The GitHub repository Sanjana-aravindan/Plant-leaf-disease-classification contains a labelled image folder "60_20_20segmented" with 38 categories: apple frogeye spot, apple scab, apple cedar apple rust, apple healthy, blueberry healthy, cherry powdery mildew, cherry healthy, corn cercospora gray leaf spot, corn common rust, corn northern leaf blight, corn healthy, grape black rot, grape esca black measles, grape leaf blight isariopsis leaf spot markers, grape healthy, orange huanglongbing citrus greening, peach bacterial spot, peach healthy, bell pepper bacterial spot, bell pepper healthy, potato early blight, potato late blight, potato healthy, raspberry healthy, soybean healthy, squash powdery mildew, strawberry leaf scorch, strawberry healthy, tomato bacterial spot, tomato early blight, tomato late blight, tomato leaf mold, tomato septoria leaf spot, tomato two-spotted spider mite, tomato target spot, tomato yellow leaf curl virus, tomato mosaic virus, tomato healthy. Examples follow, each with its label.

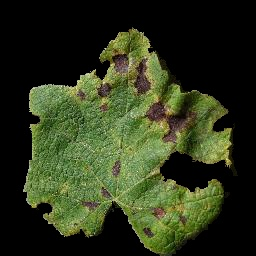
Label: grape leaf blight isariopsis leaf spot markers

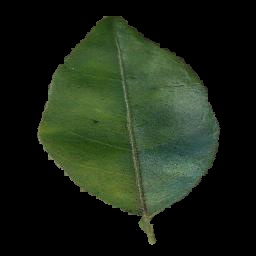
Label: orange huanglongbing citrus greening

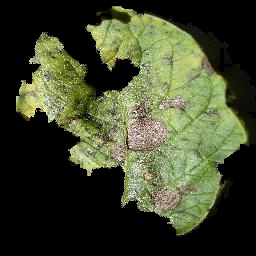
Label: potato early blight

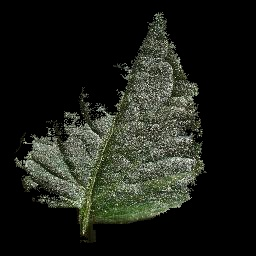
Label: tomato healthy

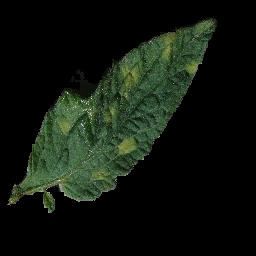
Label: tomato leaf mold

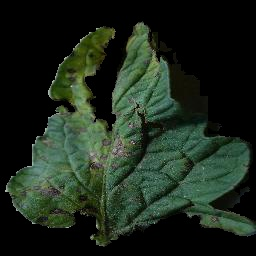
Label: tomato early blight
